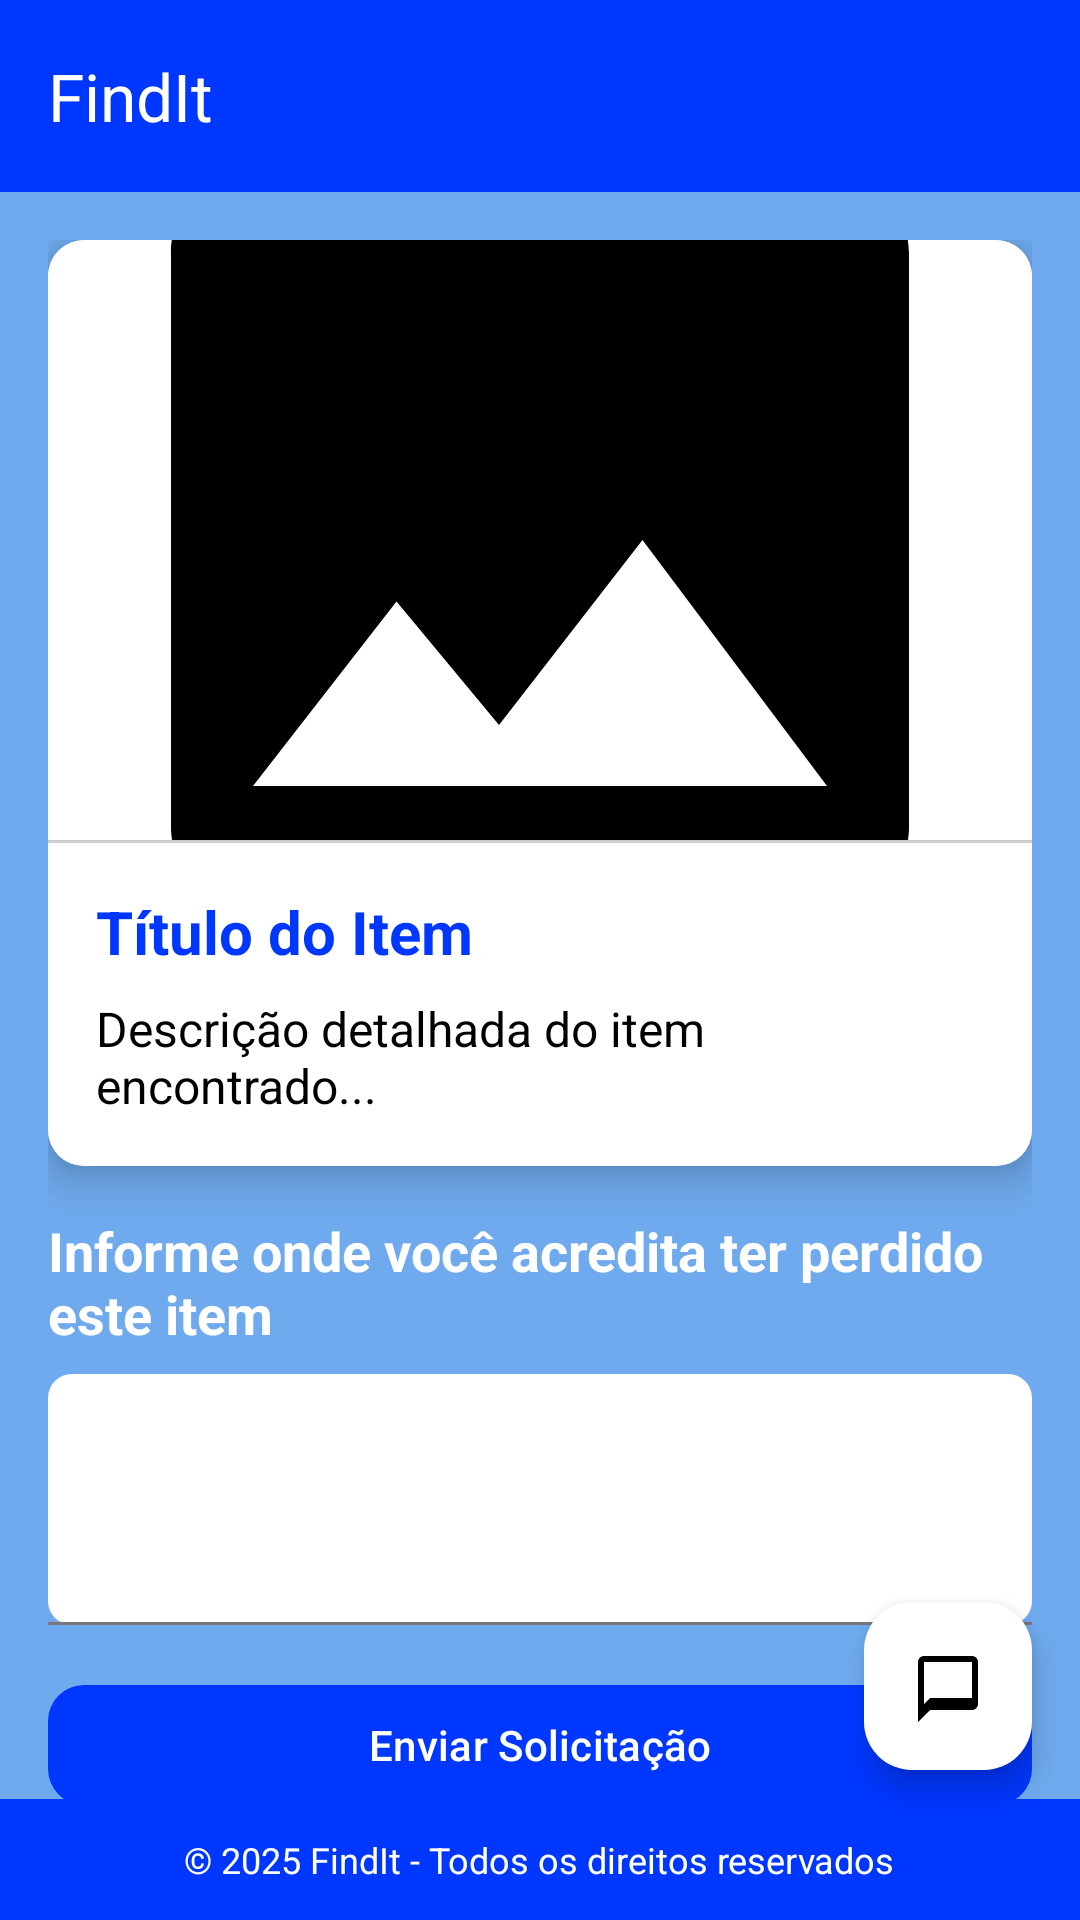

Here is an Android app screen rendered from its layout file. Give the layout XML and the strings, colors and styles it references.
<!-- AndroidManifest.xml: application theme Theme.FindItMobile -->
<!-- res/layout/activity_solicitar_item.xml -->
<?xml version="1.0" encoding="utf-8"?>
<androidx.drawerlayout.widget.DrawerLayout
    xmlns:android="http://schemas.android.com/apk/res/android"
    xmlns:app   ="http://schemas.android.com/apk/res-auto"
    xmlns:tools ="http://schemas.android.com/tools"
    android:id="@+id/drawer_layout"
    android:layout_width="match_parent"
    android:layout_height="match_parent"
    tools:context=".SolicitarItemActivity">

    <FrameLayout
        android:layout_width="match_parent"
        android:layout_height="match_parent">

        <LinearLayout
            android:orientation="vertical"
            android:layout_width="match_parent"
            android:layout_height="match_parent">

            <include
                android:id="@+id/toolbar"
                layout="@layout/toolbar" />

            <androidx.core.widget.NestedScrollView
                android:layout_width="match_parent"
                android:layout_height="0dp"
                android:layout_weight="1"
                android:fillViewport="true"
                android:background="#6faaee">

                <LinearLayout
                    android:orientation="vertical"
                    android:layout_width="match_parent"
                    android:layout_height="wrap_content"
                    android:padding="16dp">

                    <androidx.cardview.widget.CardView
                        xmlns:android="http://schemas.android.com/apk/res/android"
                        xmlns:app   ="http://schemas.android.com/apk/res-auto"
                        android:layout_width="match_parent"
                        android:layout_height="wrap_content"
                        android:layout_marginBottom="16dp"
                        app:cardCornerRadius="12dp"
                        app:cardElevation="8dp">

                        <LinearLayout
                            android:orientation="vertical"
                            android:layout_width="match_parent"
                            android:layout_height="wrap_content">

                            <ImageView
                                android:id="@+id/iv_item_imagem"
                                android:layout_width="match_parent"
                                android:layout_height="200dp"
                                android:scaleType="centerCrop"
                                android:src="@drawable/ic_baseline_image_24"
                                android:contentDescription="Imagem do item"
                                android:background="#FFFFFF" />

                            <View
                                android:layout_width="match_parent"
                                android:layout_height="1dp"
                                android:background="#CCCCCC"/>

                            <LinearLayout
                                android:orientation="vertical"
                                android:layout_width="match_parent"
                                android:layout_height="wrap_content"
                                android:padding="16dp"
                                android:background="@android:color/white">

                                <TextView
                                    android:id="@+id/tv_item_titulo"
                                    android:layout_width="match_parent"
                                    android:layout_height="wrap_content"
                                    android:text="Título do Item"
                                    android:textSize="20sp"
                                    android:textStyle="bold"
                                    android:textColor="#0037FF"
                                    android:layout_marginBottom="8dp"/>

                                <TextView
                                    android:id="@+id/tv_item_descricao"
                                    android:layout_width="match_parent"
                                    android:layout_height="wrap_content"
                                    android:text="Descrição detalhada do item encontrado..."
                                    android:textSize="16sp"
                                    android:textColor="#000000"/>

                            </LinearLayout>
                        </LinearLayout>
                    </androidx.cardview.widget.CardView>


                    <TextView
                        android:id="@+id/tv_label_mensagem"
                        android:layout_width="match_parent"
                        android:layout_height="wrap_content"
                        android:text="Informe onde você acredita ter perdido este item"
                        android:textSize="18sp"
                        android:textStyle="bold"
                        android:textColor="#FFFFFF"
                        android:layout_marginBottom="8dp"/>

                    <com.google.android.material.textfield.TextInputLayout
                        android:layout_width="match_parent"
                        android:layout_height="wrap_content"
                        app:boxBackgroundMode="filled"
                        android:textColor="#000000"
                        android:textColorHint="#666666"
                        app:boxBackgroundColor="@android:color/white"
                        app:boxCornerRadiusTopStart="8dp"
                        app:boxCornerRadiusTopEnd="8dp"
                        app:boxCornerRadiusBottomStart="8dp"
                        app:boxCornerRadiusBottomEnd="8dp"
                        android:layout_marginBottom="16dp">

                        <com.google.android.material.textfield.TextInputEditText
                            android:id="@+id/edt_mensagem"
                            android:layout_width="match_parent"
                            android:layout_height="wrap_content"
                            android:minLines="3"
                            android:maxLines="5"
                            android:inputType="textMultiLine"
                            android:padding="12dp"
                            android:textColor="@android:color/black"/>
                    </com.google.android.material.textfield.TextInputLayout>

                    <com.google.android.material.button.MaterialButton
                        android:id="@+id/btn_solicitar"
                        android:layout_width="match_parent"
                        android:layout_height="wrap_content"
                        android:text="Enviar Solicitação"
                        app:cornerRadius="12dp"
                        app:backgroundTint="#0037FF"
                        android:textColor="#FFFFFF"/>
                </LinearLayout>

            </androidx.core.widget.NestedScrollView>

            <include
                layout="@layout/footer" />

        </LinearLayout>

        <com.google.android.material.floatingactionbutton.FloatingActionButton
            android:id="@+id/openChatButton"
            android:layout_width="wrap_content"
            android:layout_height="wrap_content"
            android:layout_gravity="bottom|end"
            android:layout_marginEnd="16dp"
            android:layout_marginBottom="50dp"
            app:backgroundTint="#FFFFFF"
            app:srcCompat="@drawable/ic_baseline_chat_24"
            app:tint="#000000"/>
    </FrameLayout>

    <include
        android:id="@+id/nav_view"
        layout="@layout/drawer_nav_view" />

</androidx.drawerlayout.widget.DrawerLayout>
<!-- res/layout/toolbar.xml (included above) -->
<?xml version="1.0" encoding="utf-8"?>
<androidx.appcompat.widget.Toolbar xmlns:android="http://schemas.android.com/apk/res/android"
    xmlns:app="http://schemas.android.com/apk/res-auto"
    android:id="@+id/toolbar"
    android:layout_width="match_parent"
    android:layout_height="?attr/actionBarSize"
    android:background="#0037FF"
    android:elevation="4dp"
    android:theme="@style/ThemeOverlay.AppCompat.Dark.ActionBar"
    app:title="FindIt"
    app:titleTextColor="@android:color/background_light"
    app:popupTheme="@style/ThemeOverlay.AppCompat.Light" />
<!-- res/layout/footer.xml (included above) -->
<?xml version="1.0" encoding="utf-8"?>
<LinearLayout xmlns:android="http://schemas.android.com/apk/res/android"
    android:layout_width="match_parent"
    android:layout_height="wrap_content"
    android:background="#0037FF"
    android:padding="12dp"
    android:gravity="center"
    android:orientation="horizontal">

    <TextView
        android:id="@+id/footer_text"
        android:layout_width="wrap_content"
        android:layout_height="wrap_content"
        android:text="© 2025 FindIt - Todos os direitos reservados"
        android:textColor="@android:color/white"
        android:textSize="12sp" />
</LinearLayout>
<!-- res/layout/drawer_nav_view.xml (included above) -->
<?xml version="1.0" encoding="utf-8"?>
<com.google.android.material.navigation.NavigationView xmlns:android="http://schemas.android.com/apk/res/android"
    xmlns:app="http://schemas.android.com/apk/res-auto"
    android:id="@+id/nav_view"
    android:layout_width="wrap_content"
    android:layout_height="match_parent"
    android:layout_gravity="start"
    android:fitsSystemWindows="true"
    android:background="@android:color/white"
    app:headerLayout="@layout/nav_header"
    app:menu="@menu/drawer_menu"
    app:itemTextColor="@color/nav_drawer_text_color"
    app:itemIconTint="@color/nav_drawer_text_color"/>
<!-- res/layout/nav_header.xml (included above) -->
<?xml version="1.0" encoding="utf-8"?>
<LinearLayout xmlns:android="http://schemas.android.com/apk/res/android"
    android:orientation="vertical"
    android:layout_width="match_parent"
    android:layout_height="200dp"
    android:background="#6faaee"
    android:gravity="bottom"
    android:padding="16dp">

    <ImageView
        android:id="@+id/imageViewProfile"
        android:layout_width="100dp"
        android:layout_height="100dp"
        android:src="@drawable/findit_logo_2"
        android:contentDescription="Logo do usuário"
        android:padding="8dp"/>

    <TextView
        android:id="@+id/textViewUserName"
        android:layout_width="wrap_content"
        android:layout_height="wrap_content"
        android:text="Bem-vindo"
        android:textColor="@android:color/white"
        android:textSize="16sp"
        android:layout_marginTop="8dp"/>

    <TextView
        android:id="@+id/textViewEmail"
        android:layout_width="wrap_content"
        android:layout_height="wrap_content"
        android:text="findit@facens.com"
        android:textColor="@android:color/white"
        android:textSize="14sp"/>
</LinearLayout>
<!-- resources referenced by this layout -->
<resources>
  <!-- drawable findit_logo_2: png bitmap (drawable, 35342 bytes) -->
  <!-- drawable ic_baseline_chat_24 (drawable) -->
  <?xml version="1.0" encoding="utf-8"?>
  <vector xmlns:android="http://schemas.android.com/apk/res/android"
      android:width="24dp"
      android:height="24dp"
      android:viewportWidth="24"
      android:viewportHeight="24">
      <path
          android:fillColor="#000000"
          android:pathData="M20,2H4c-1.1,0 -2,0.9 -2,2v20l4-4h14c1.1,0 2-0.9 2-2V4c0-1.1 -0.9-2 -2-2zM20,16H6l-2,2V4h16v12z"/>
  </vector>
  <!-- drawable ic_baseline_image_24 (drawable) -->
  <?xml version="1.0" encoding="utf-8"?>
  <vector xmlns:android="http://schemas.android.com/apk/res/android"
      android:width="24dp"
      android:height="24dp"
      android:viewportWidth="24"
      android:viewportHeight="24">
  
      <path
          android:fillColor="#FF000000"
          android:pathData="M21,19V5c0,-1.1 -0.9,-2 -2,-2H5c-1.1,0 -2,0.9 -2,2v14c0,1.1 0.9,2 2,2h14c1.1,0 2,-0.9 2,-2zM8.5,13.5l2.5,3.01 3.5,-4.51 4.5,6H5l3.5,-4.5z"/>
  </vector>
  <style name="Theme.FindItMobile" parent="Base.Theme.FindItMobile" />
  <style name="Base.Theme.FindItMobile" parent="Theme.Material3.DayNight.NoActionBar">
          
          
      </style>
</resources>
